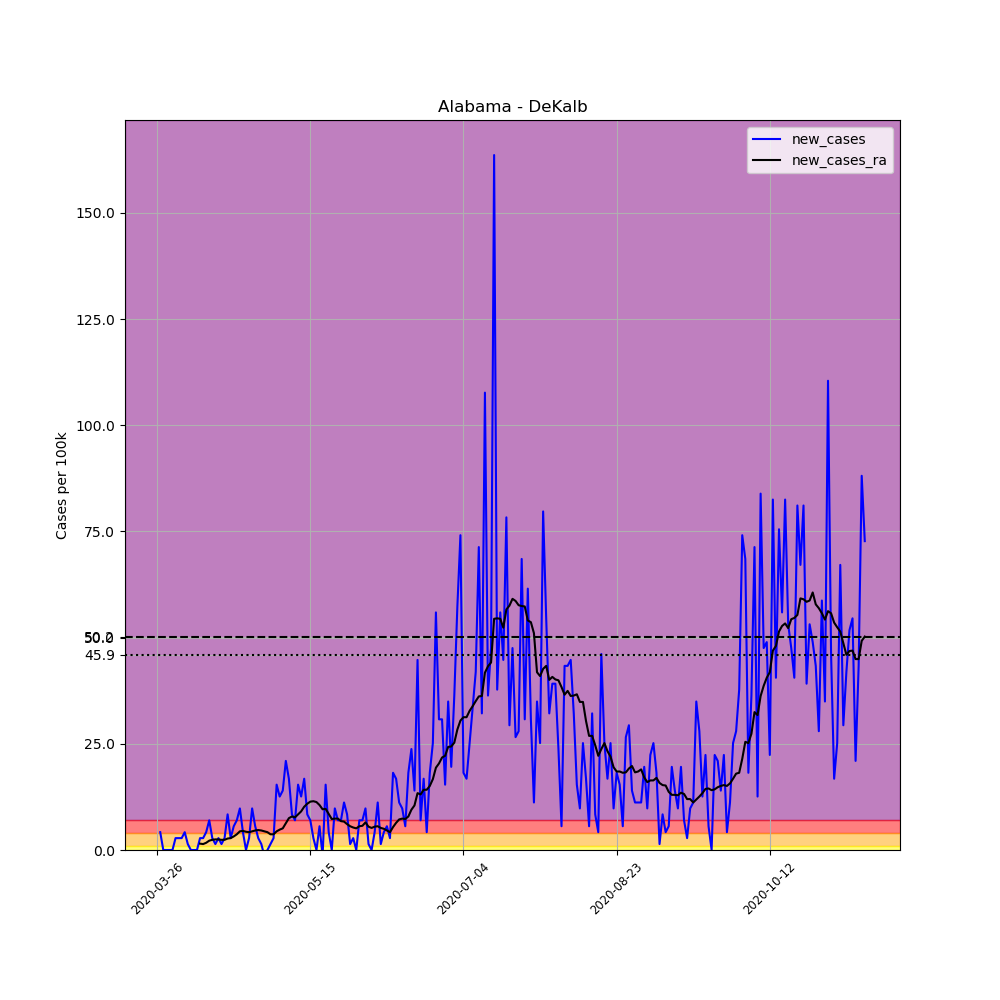

The table this chart was drawn from, first rows:
, date, county, state, fips, cases, deaths, COUNTY, STNAME, CTYNAME, POPESTIMATE2019, per_100k, new_cases, new_cases_ra
362236, 2020-03-26, DeKalb, Alabama, 1049, 1, 0, 49, Alabama, DeKalb, 71513, 1.398, , 
362237, 2020-03-27, DeKalb, Alabama, 1049, 4, 0, 49, Alabama, DeKalb, 71513, 5.593, 4.195, 
362238, 2020-03-28, DeKalb, Alabama, 1049, 4, 0, 49, Alabama, DeKalb, 71513, 5.593, 0.0, 
362239, 2020-03-29, DeKalb, Alabama, 1049, 4, 0, 49, Alabama, DeKalb, 71513, 5.593, 0.0, 
362240, 2020-03-30, DeKalb, Alabama, 1049, 4, 0, 49, Alabama, DeKalb, 71513, 5.593, 0.0, 
362241, 2020-03-31, DeKalb, Alabama, 1049, 4, 0, 49, Alabama, DeKalb, 71513, 5.593, 0.0, 
362242, 2020-04-01, DeKalb, Alabama, 1049, 6, 0, 49, Alabama, DeKalb, 71513, 8.39, 2.797, 
362243, 2020-04-02, DeKalb, Alabama, 1049, 8, 0, 49, Alabama, DeKalb, 71513, 11.19, 2.797, 
362244, 2020-04-03, DeKalb, Alabama, 1049, 10, 0, 49, Alabama, DeKalb, 71513, 13.98, 2.797, 
362245, 2020-04-04, DeKalb, Alabama, 1049, 13, 0, 49, Alabama, DeKalb, 71513, 18.18, 4.195, 
362246, 2020-04-05, DeKalb, Alabama, 1049, 14, 0, 49, Alabama, DeKalb, 71513, 19.58, 1.398, 
362247, 2020-04-06, DeKalb, Alabama, 1049, 14, 0, 49, Alabama, DeKalb, 71513, 19.58, 0.0, 
362248, 2020-04-07, DeKalb, Alabama, 1049, 14, 0, 49, Alabama, DeKalb, 71513, 19.58, 0.0, 
362249, 2020-04-08, DeKalb, Alabama, 1049, 14, 0, 49, Alabama, DeKalb, 71513, 19.58, 0.0, 
362250, 2020-04-09, DeKalb, Alabama, 1049, 16, 0, 49, Alabama, DeKalb, 71513, 22.37, 2.797, 1.498
362251, 2020-04-10, DeKalb, Alabama, 1049, 18, 0, 49, Alabama, DeKalb, 71513, 25.17, 2.797, 1.398
362252, 2020-04-11, DeKalb, Alabama, 1049, 21, 0, 49, Alabama, DeKalb, 71513, 29.37, 4.195, 1.698
362253, 2020-04-12, DeKalb, Alabama, 1049, 26, 0, 49, Alabama, DeKalb, 71513, 36.36, 6.992, 2.197
362254, 2020-04-13, DeKalb, Alabama, 1049, 28, 0, 49, Alabama, DeKalb, 71513, 39.15, 2.797, 2.397
362255, 2020-04-14, DeKalb, Alabama, 1049, 29, 0, 49, Alabama, DeKalb, 71513, 40.55, 1.398, 2.497
362256, 2020-04-15, DeKalb, Alabama, 1049, 31, 0, 49, Alabama, DeKalb, 71513, 43.35, 2.797, 2.497
362257, 2020-04-16, DeKalb, Alabama, 1049, 32, 1, 49, Alabama, DeKalb, 71513, 44.75, 1.398, 2.397
362258, 2020-04-17, DeKalb, Alabama, 1049, 34, 2, 49, Alabama, DeKalb, 71513, 47.54, 2.797, 2.397
362259, 2020-04-18, DeKalb, Alabama, 1049, 40, 2, 49, Alabama, DeKalb, 71513, 55.93, 8.39, 2.697
362260, 2020-04-19, DeKalb, Alabama, 1049, 42, 2, 49, Alabama, DeKalb, 71513, 58.73, 2.797, 2.797
362261, 2020-04-20, DeKalb, Alabama, 1049, 46, 2, 49, Alabama, DeKalb, 71513, 64.32, 5.593, 3.196
362262, 2020-04-21, DeKalb, Alabama, 1049, 51, 2, 49, Alabama, DeKalb, 71513, 71.32, 6.992, 3.696
362263, 2020-04-22, DeKalb, Alabama, 1049, 58, 2, 49, Alabama, DeKalb, 71513, 81.1, 9.788, 4.395
362264, 2020-04-23, DeKalb, Alabama, 1049, 61, 2, 49, Alabama, DeKalb, 71513, 85.3, 4.195, 4.495
362265, 2020-04-24, DeKalb, Alabama, 1049, 61, 2, 49, Alabama, DeKalb, 71513, 85.3, 0.0, 4.295
362266, 2020-04-25, DeKalb, Alabama, 1049, 63, 2, 49, Alabama, DeKalb, 71513, 88.1, 2.797, 4.195
362267, 2020-04-26, DeKalb, Alabama, 1049, 70, 2, 49, Alabama, DeKalb, 71513, 97.88, 9.788, 4.395
362268, 2020-04-27, DeKalb, Alabama, 1049, 74, 2, 49, Alabama, DeKalb, 71513, 103.5, 5.593, 4.595
362269, 2020-04-28, DeKalb, Alabama, 1049, 76, 2, 49, Alabama, DeKalb, 71513, 106.3, 2.797, 4.694
362270, 2020-04-29, DeKalb, Alabama, 1049, 77, 2, 49, Alabama, DeKalb, 71513, 107.7, 1.398, 4.595
362271, 2020-04-30, DeKalb, Alabama, 1049, 76, 2, 49, Alabama, DeKalb, 71513, 106.3, -1.398, 4.395
362272, 2020-05-01, DeKalb, Alabama, 1049, 76, 2, 49, Alabama, DeKalb, 71513, 106.3, 0.0, 4.195
362273, 2020-05-02, DeKalb, Alabama, 1049, 77, 2, 49, Alabama, DeKalb, 71513, 107.7, 1.398, 3.696
362274, 2020-05-03, DeKalb, Alabama, 1049, 79, 2, 49, Alabama, DeKalb, 71513, 110.5, 2.797, 3.696
362275, 2020-05-04, DeKalb, Alabama, 1049, 90, 2, 49, Alabama, DeKalb, 71513, 125.9, 15.38, 4.395
362276, 2020-05-05, DeKalb, Alabama, 1049, 99, 2, 49, Alabama, DeKalb, 71513, 138.4, 12.59, 4.794
362277, 2020-05-06, DeKalb, Alabama, 1049, 109, 2, 49, Alabama, DeKalb, 71513, 152.4, 13.98, 5.094
362278, 2020-05-07, DeKalb, Alabama, 1049, 124, 2, 49, Alabama, DeKalb, 71513, 173.4, 20.98, 6.293
362279, 2020-05-08, DeKalb, Alabama, 1049, 136, 2, 49, Alabama, DeKalb, 71513, 190.2, 16.78, 7.491
362280, 2020-05-09, DeKalb, Alabama, 1049, 142, 2, 49, Alabama, DeKalb, 71513, 198.6, 8.39, 7.891
362281, 2020-05-10, DeKalb, Alabama, 1049, 147, 2, 49, Alabama, DeKalb, 71513, 205.6, 6.992, 7.691
362282, 2020-05-11, DeKalb, Alabama, 1049, 158, 2, 49, Alabama, DeKalb, 71513, 220.9, 15.38, 8.39
362283, 2020-05-12, DeKalb, Alabama, 1049, 167, 2, 49, Alabama, DeKalb, 71513, 233.5, 12.59, 9.089
362284, 2020-05-13, DeKalb, Alabama, 1049, 179, 2, 49, Alabama, DeKalb, 71513, 250.3, 16.78, 10.19
362285, 2020-05-14, DeKalb, Alabama, 1049, 185, 2, 49, Alabama, DeKalb, 71513, 258.7, 8.39, 10.89
362286, 2020-05-15, DeKalb, Alabama, 1049, 190, 2, 49, Alabama, DeKalb, 71513, 265.7, 6.992, 11.39
362287, 2020-05-16, DeKalb, Alabama, 1049, 192, 2, 49, Alabama, DeKalb, 71513, 268.5, 2.797, 11.49
362288, 2020-05-17, DeKalb, Alabama, 1049, 192, 2, 49, Alabama, DeKalb, 71513, 268.5, 0.0, 11.29
362289, 2020-05-18, DeKalb, Alabama, 1049, 196, 2, 49, Alabama, DeKalb, 71513, 274.1, 5.593, 10.59
362290, 2020-05-19, DeKalb, Alabama, 1049, 195, 3, 49, Alabama, DeKalb, 71513, 272.7, -1.398, 9.589
362291, 2020-05-20, DeKalb, Alabama, 1049, 206, 3, 49, Alabama, DeKalb, 71513, 288.1, 15.38, 9.689
362292, 2020-05-21, DeKalb, Alabama, 1049, 209, 3, 49, Alabama, DeKalb, 71513, 292.3, 4.195, 8.49
362293, 2020-05-22, DeKalb, Alabama, 1049, 209, 3, 49, Alabama, DeKalb, 71513, 292.3, 0.0, 7.291
362294, 2020-05-23, DeKalb, Alabama, 1049, 216, 3, 49, Alabama, DeKalb, 71513, 302, 9.788, 7.391
362295, 2020-05-24, DeKalb, Alabama, 1049, 221, 3, 49, Alabama, DeKalb, 71513, 309, 6.992, 7.391
... 172 more rows
